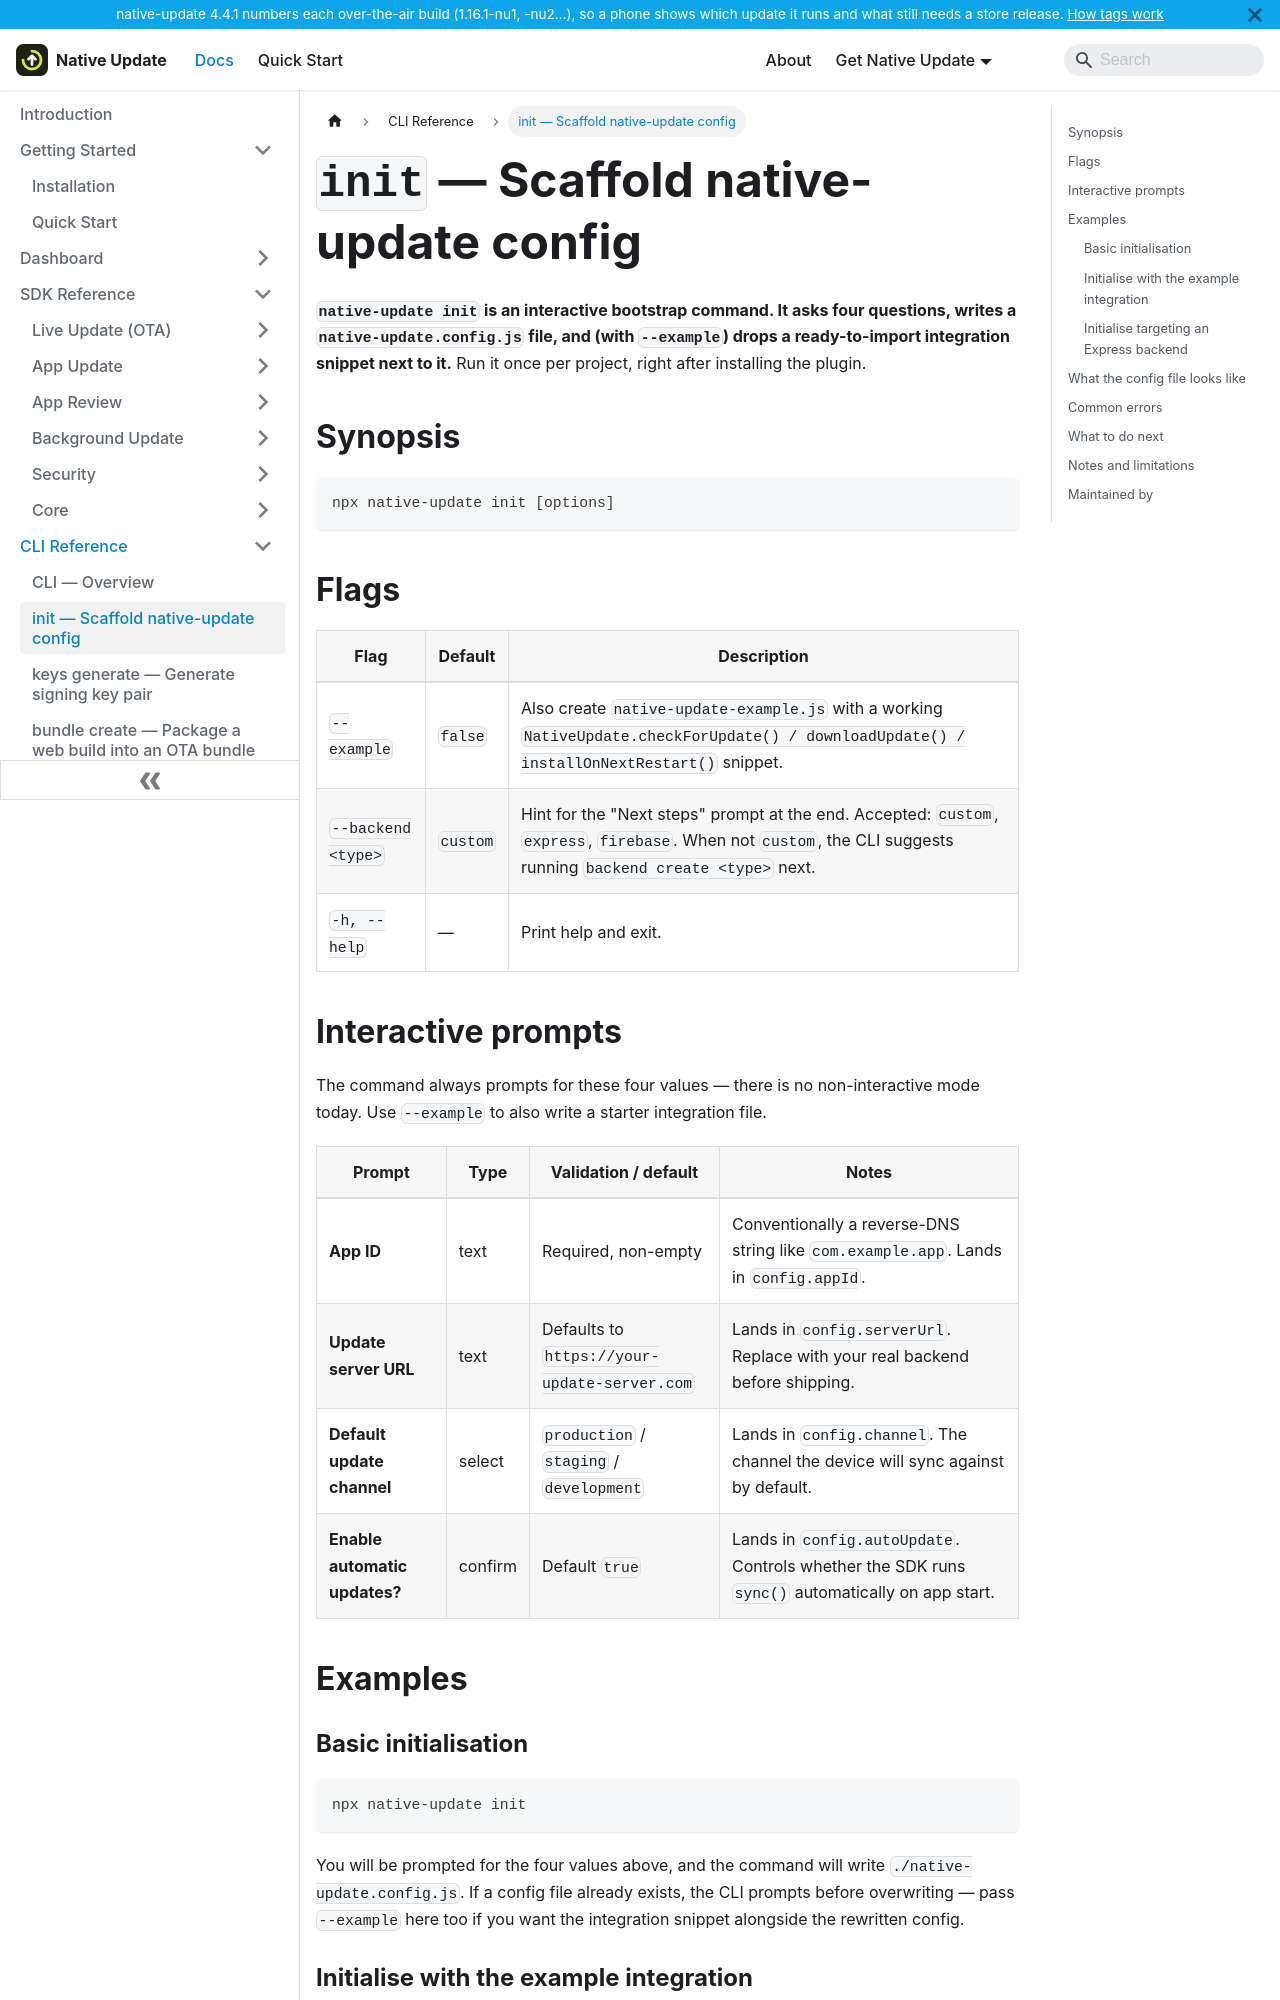

repository: aoneahsan/native-update-docs · page: reference/cli/init.html · generator: docusaurus

---
sidebar_position: 2
title: init — Scaffold native-update config
description: native-update init scaffolds a native-update.config.js file by prompting for app ID, server URL, default channel, and auto-update. Optional --example flag writes a working integration snippet.
keywords: [native-update init, capacitor ota config, native-update.config.js, native-update setup]
last_update:
  date: 2026-05-11
  author: Native Update team
---

# `init` — Scaffold native-update config

**`native-update init` is an interactive bootstrap command. It asks four questions, writes a `native-update.config.js` file, and (with `--example`) drops a ready-to-import integration snippet next to it.** Run it once per project, right after installing the plugin.

## Synopsis

```bash
npx native-update init [options]
```

## Flags

| Flag | Default | Description |
|---|---|---|
| `--example` | `false` | Also create `native-update-example.js` with a working `NativeUpdate.checkForUpdate() / downloadUpdate() / installOnNextRestart()` snippet. |
| `--backend <type>` | `custom` | Hint for the "Next steps" prompt at the end. Accepted: `custom`, `express`, `firebase`. When not `custom`, the CLI suggests running `backend create <type>` next. |
| `-h, --help` | — | Print help and exit. |

## Interactive prompts

The command always prompts for these four values — there is no non-interactive mode today. Use `--example` to also write a starter integration file.

| Prompt | Type | Validation / default | Notes |
|---|---|---|---|
| **App ID** | text | Required, non-empty | Conventionally a reverse-DNS string like `com.example.app`. Lands in `config.appId`. |
| **Update server URL** | text | Defaults to `https://your-update-server.com` | Lands in `config.serverUrl`. Replace with your real backend before shipping. |
| **Default update channel** | select | `production` / `staging` / `development` | Lands in `config.channel`. The channel the device will sync against by default. |
| **Enable automatic updates?** | confirm | Default `true` | Lands in `config.autoUpdate`. Controls whether the SDK runs `sync()` automatically on app start. |

## Examples
